Photos from the image-classification dataset "Lemon_Dataset" in the GitHub repository pearlispearl/DeepLearning-Group2-LemonLeafDisease. Its 9 classes are: anthracnose, bacterial blight, citrus canker, curl virus, deficiency leaf, dry leaf, healthy leaf, sooty mould, spider mites.

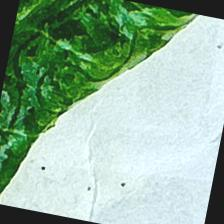
Label: curl virus

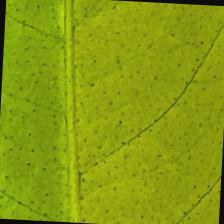
Label: healthy leaf

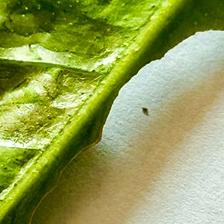
Label: deficiency leaf

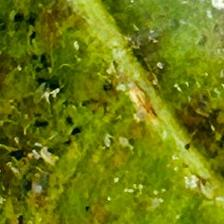
Label: bacterial blight

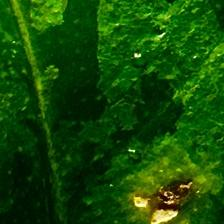
Label: citrus canker

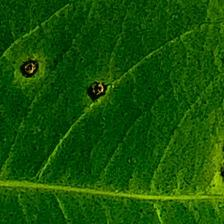
Label: anthracnose
